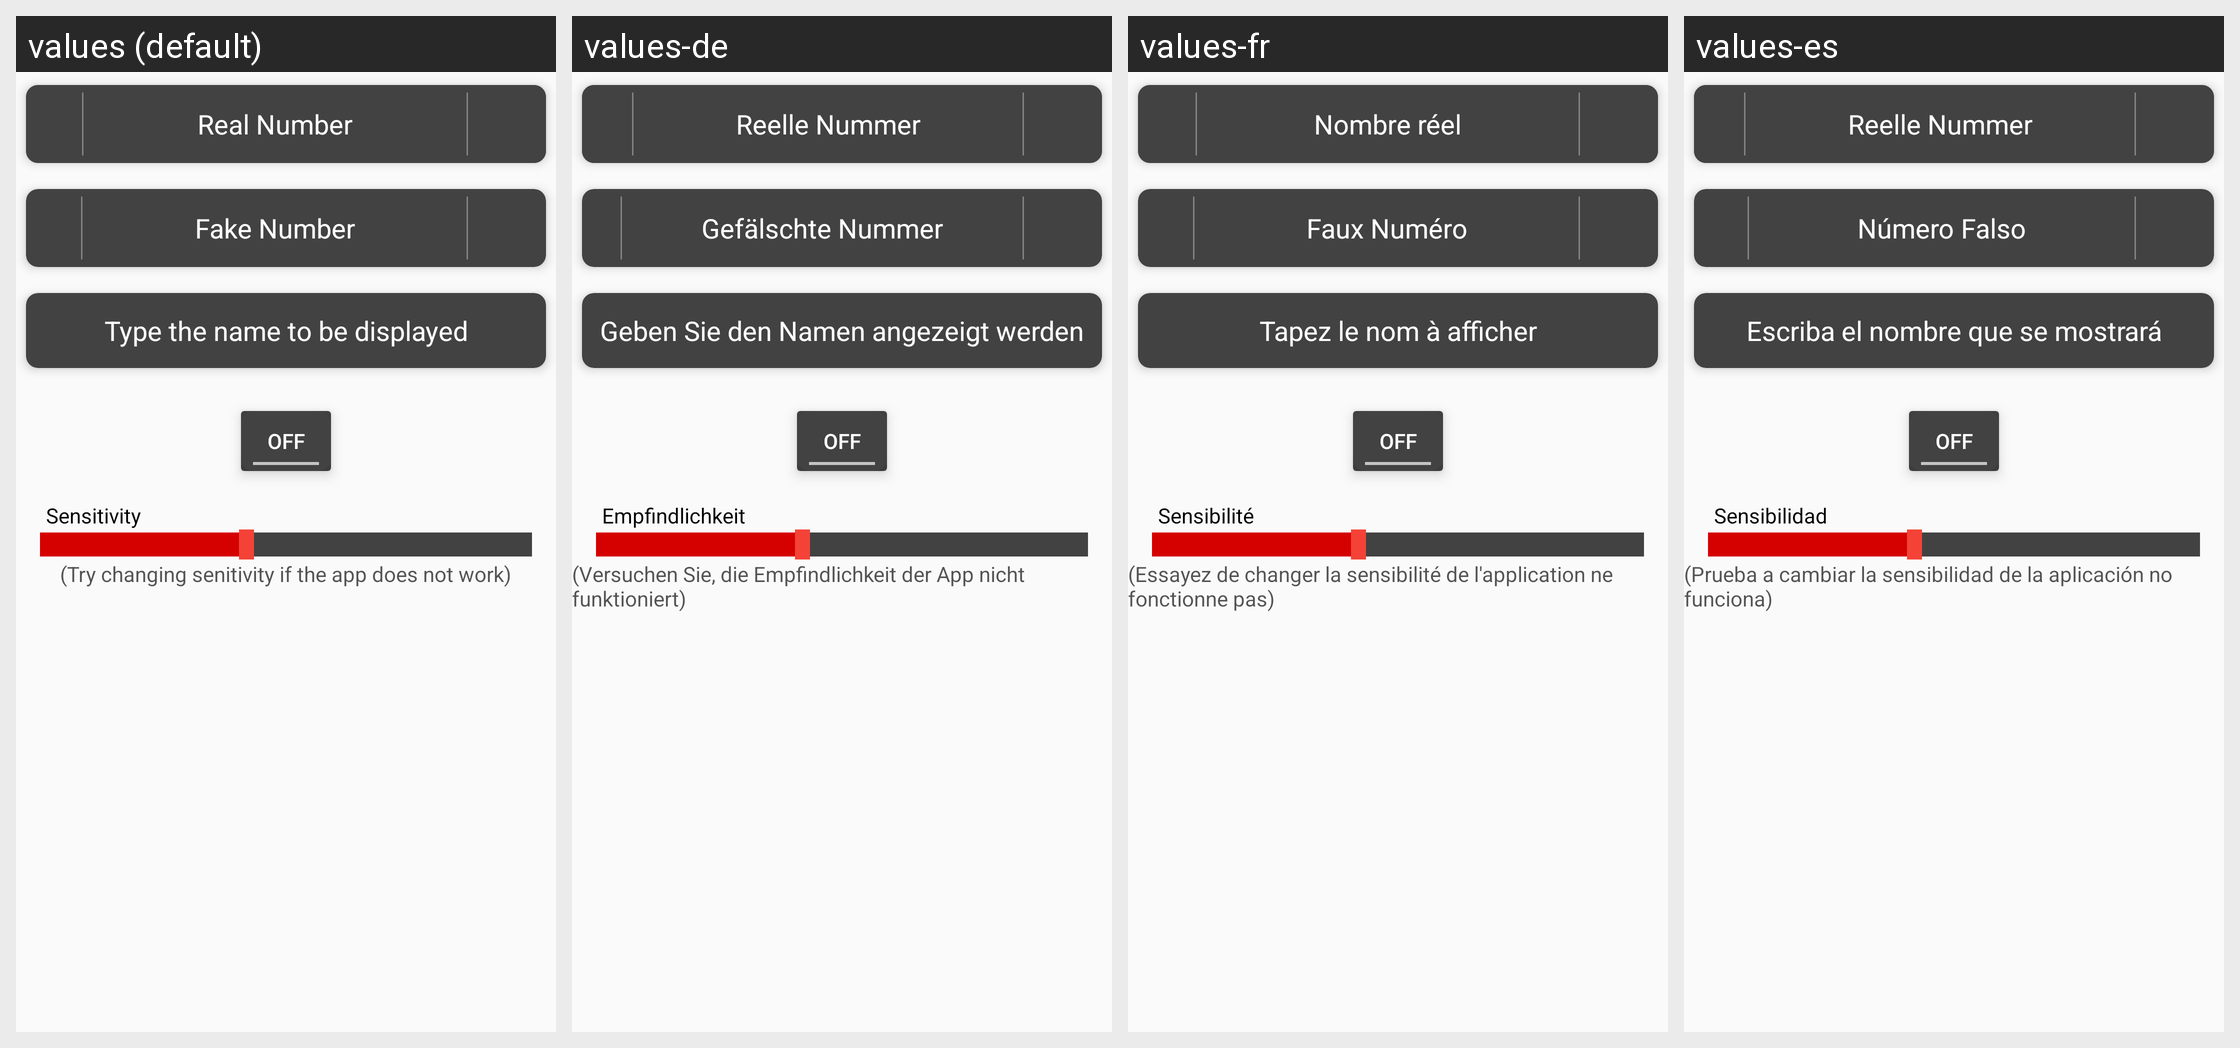

Translations of the strings shown on this Android screen, per locale in the grid:
Android screen res/layout/fragment_add.xml rendered under 4 locales, left to right: values (default), values-de, values-fr, values-es. Device: Nexus 5 (rendered at 1080×1920; each locale shown at half size, 540×960, under a caption strip naming it); theme AppTheme.
Strings drawn on this screen, with the default value and each locale's value (text and hints the layout hard-codes, and strings that could not be matched under every locale, appear in the picture but are not listed):

hint_actual
  values: Real Number
  values-de: Reelle Nummer
  values-fr: Nombre réel
  values-es: Reelle Nummer

hint_fake
  values: Fake Number
  values-de: Gefälschte Nummer
  values-fr: Faux Numéro
  values-es: Número Falso

hint_name
  values: Type the name to be displayed
  values-de: Geben Sie den Namen angezeigt werden
  values-fr: Tapez le nom à afficher
  values-es: Escriba el nombre que se mostrará

sensitivity
  values: Sensitivity
  values-de: Empfindlichkeit
  values-fr: Sensibilité
  values-es: Sensibilidad

try_changing
  values: (Try changing senitivity if the app does not work)
  values-de: (Versuchen Sie, die Empfindlichkeit der App nicht funktioniert)
  values-fr: (Essayez de changer la sensibilité de l'application ne fonctionne pas)
  values-es: (Prueba a cambiar la sensibilidad de la aplicación no funciona)
